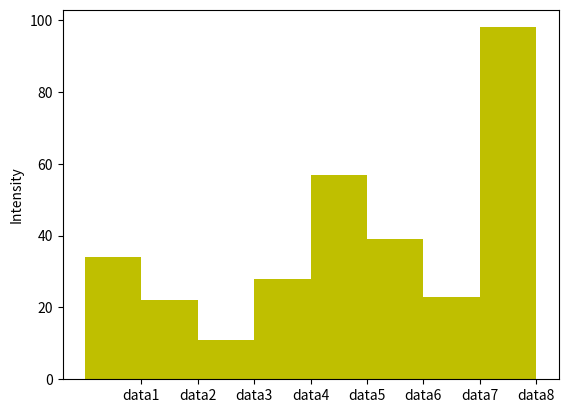

Python code for this plot:
import numpy as np
import matplotlib.pyplot as plt

def plot12():
    data = [("data1", 34), ("data2", 22), ("data3", 11),
            ("data4", 28), ("data5", 57), ("data6", 39),
            ("data7", 23), ("data8", 98)]
    N = len(data)
    x = np.arange(1, N+1)
    y = [num for (s, num) in data]
    labels = [s for (s, num) in data]
    width = 1
    plt.bar(x, y, width, color="y")
    plt.ylabel("Intensity")
    plt.xticks(x + width / 2, labels)
    plt.show()

if __name__ == "__main__":
    plot12()
